The GitHub repository poudelef/End-To-End-Pipeline- contains a labelled image folder "DeepLearning_data_2type_auto" with 4 categories: CSA, hypopnea, MSA, OSA. Examples follow, each with its label.

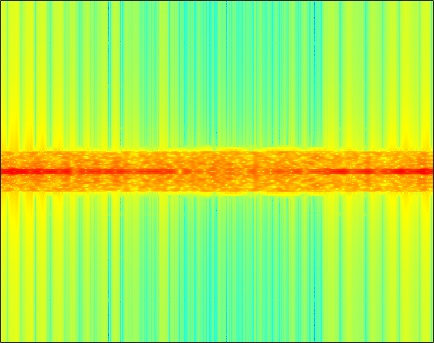
Label: MSA

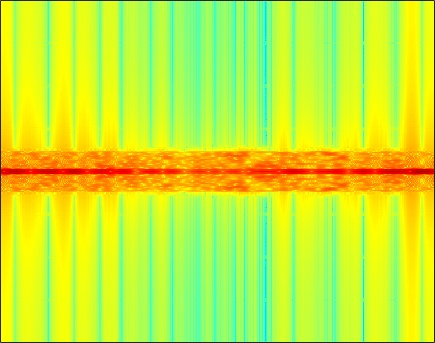
Label: MSA

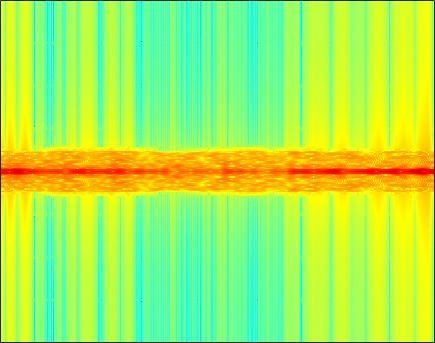
Label: CSA

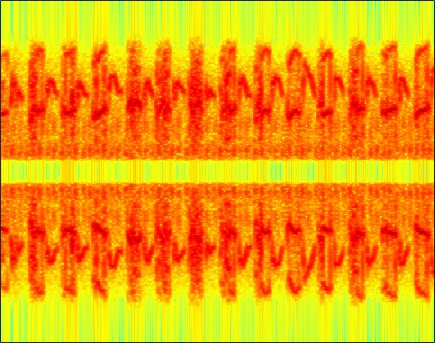
Label: hypopnea

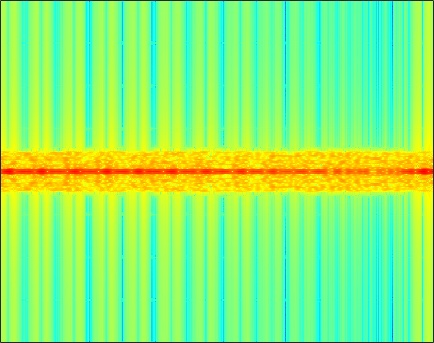
Label: OSA

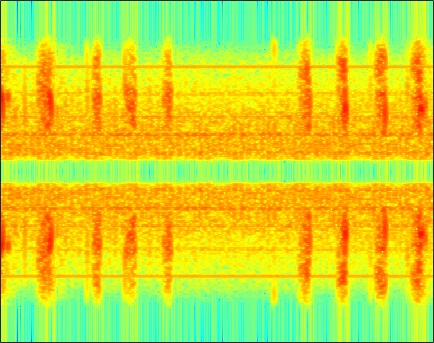
Label: hypopnea
